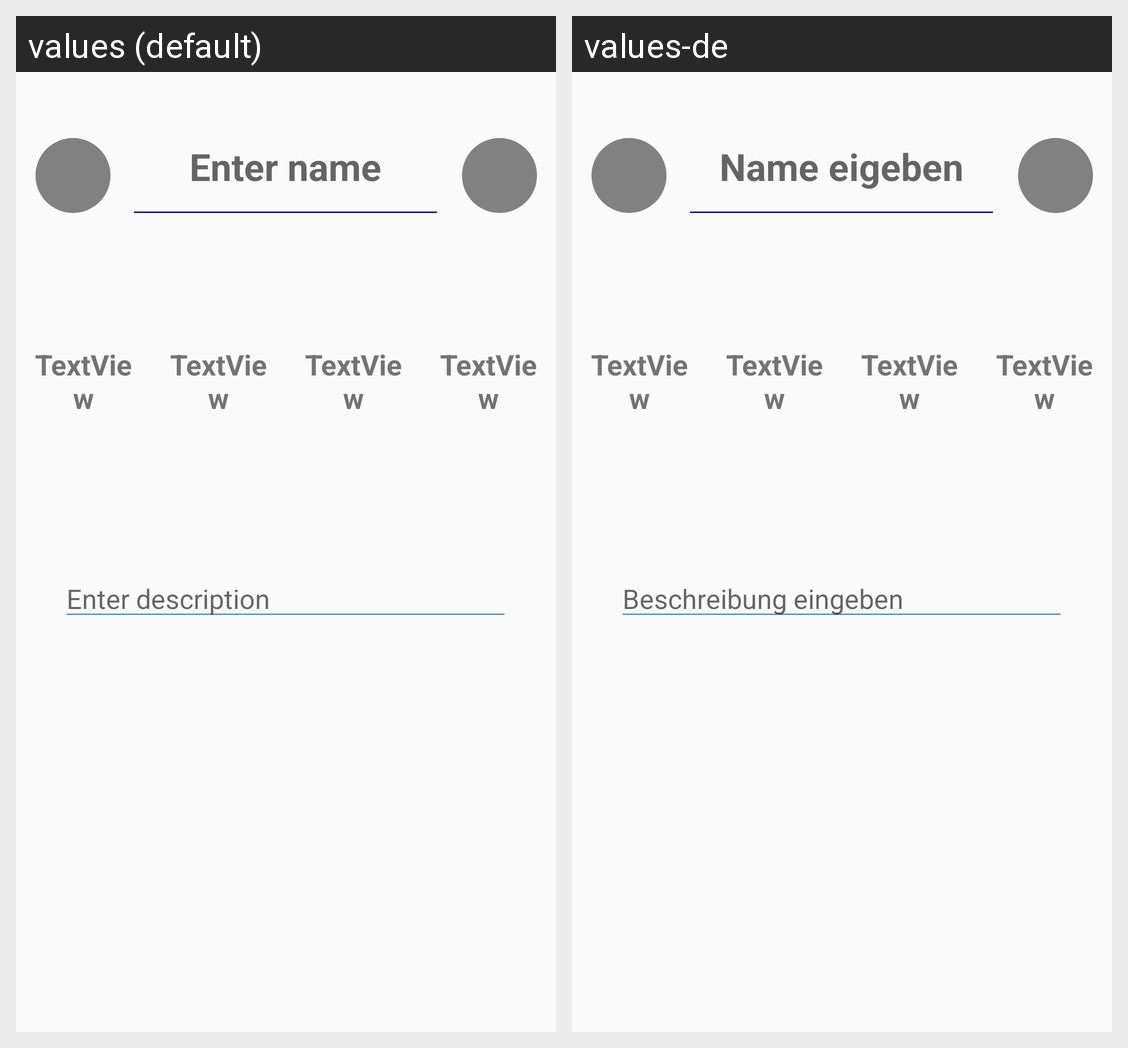

The Android screen above is rendered under two locales of the same app. Produce the string resources it draws, with the default and per-locale values.
Android screen res/layout/favorite_color_dialog_4.xml rendered under 2 locales, left to right: values (default), values-de. Device: Nexus 5 (rendered at 1080×1920; each locale shown at half size, 540×960, under a caption strip naming it); theme AppTheme.
Strings drawn on this screen, with the default value and each locale's value (text and hints the layout hard-codes, and strings that could not be matched under every locale, appear in the picture but are not listed):

save_palette_enter_name
  values: Enter name
  values-de: Name eigeben

save_palette_enter_description
  values: Enter description
  values-de: Beschreibung eingeben
